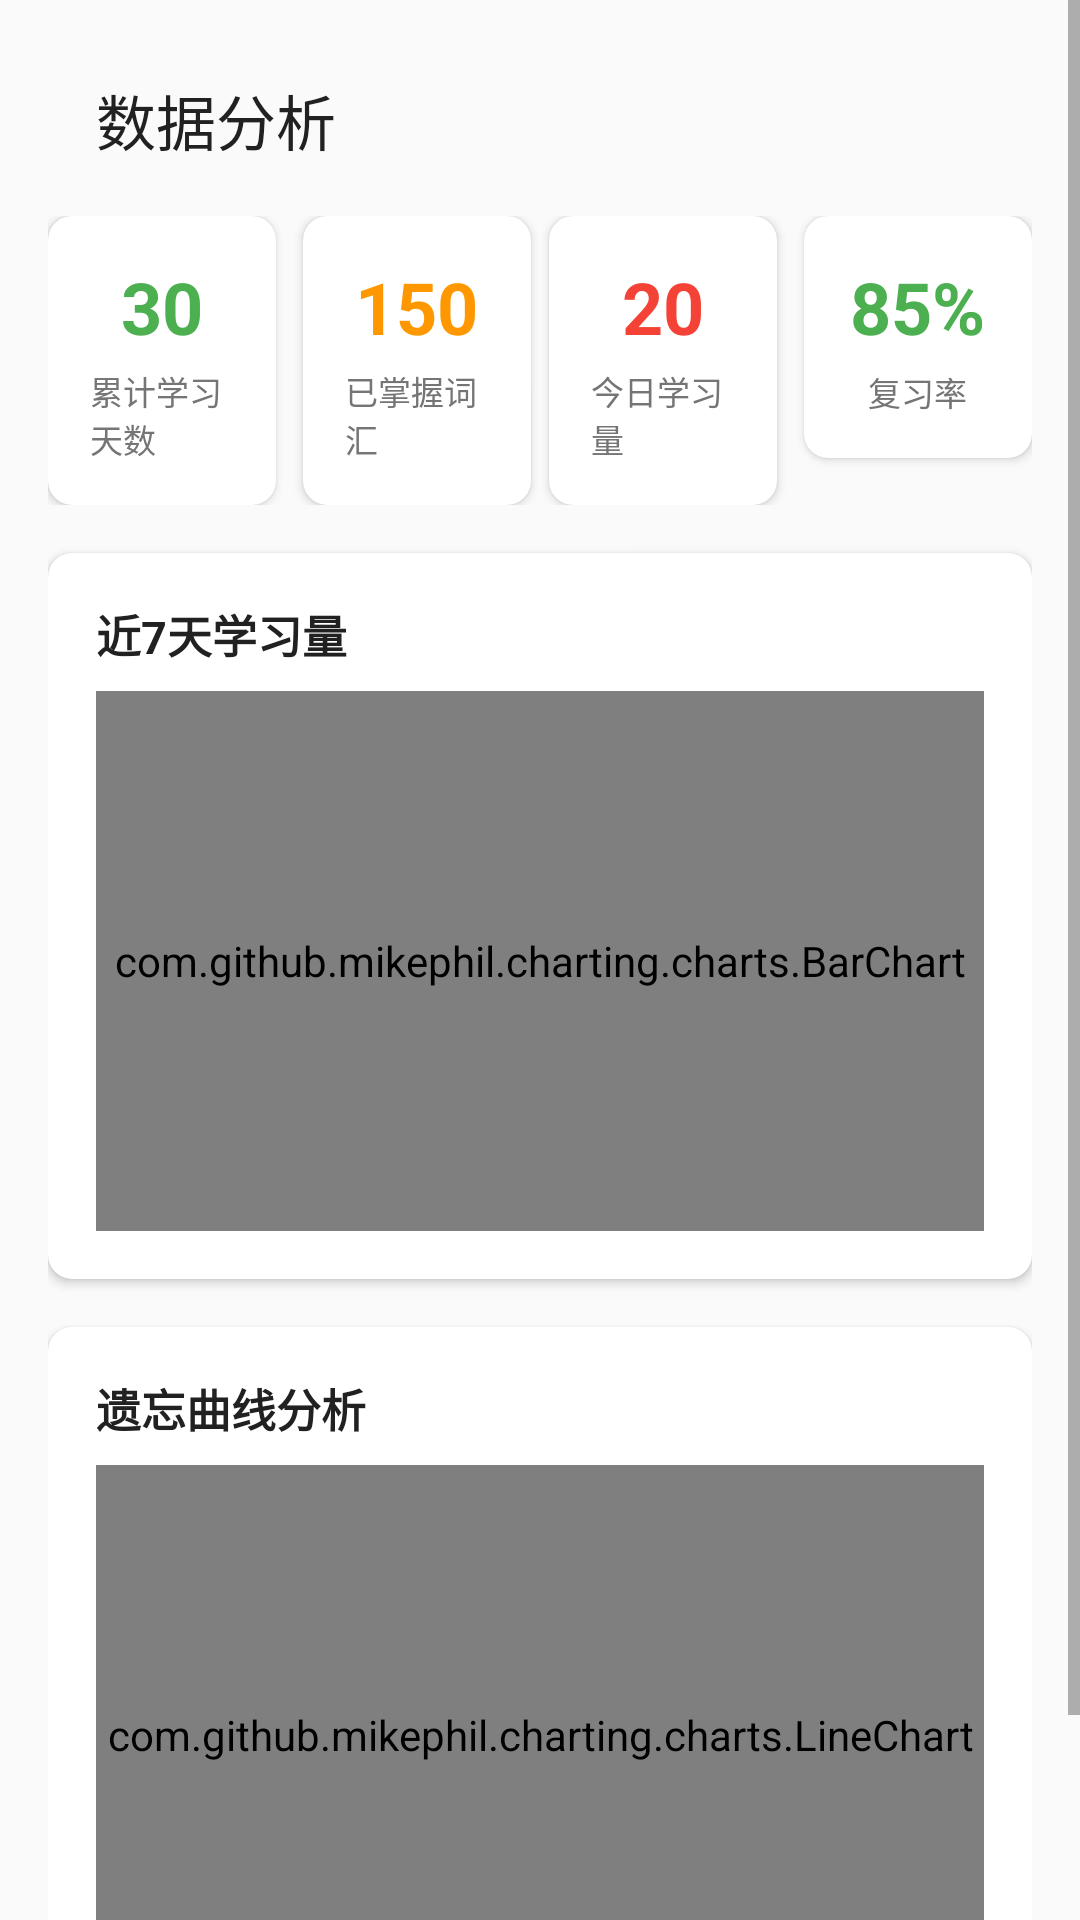

Write the Android layout XML for this screen, with the resource values it uses.
<!-- AndroidManifest.xml: application theme Theme.WordFlow -->
<!-- res/layout/fragment_analytics.xml -->
<?xml version="1.0" encoding="utf-8"?>
<ScrollView xmlns:android="http://schemas.android.com/apk/res/android"
    xmlns:app="http://schemas.android.com/apk/res-auto"
    android:layout_width="match_parent"
    android:layout_height="match_parent"
    android:background="@color/background"
    android:fillViewport="true">

    <LinearLayout
        android:layout_width="match_parent"
        android:layout_height="wrap_content"
        android:orientation="vertical"
        android:padding="@dimen/content_margin">

        <androidx.appcompat.widget.Toolbar
            android:id="@+id/toolbar"
            android:layout_width="match_parent"
            android:layout_height="@dimen/toolbar_height"
            android:background="@color/background"
            app:title="@string/analytics_title"
            app:titleTextColor="@color/text_primary"
            app:titleTextAppearance="@style/TextAppearance.AppCompat.Title" />

        <LinearLayout
            android:layout_width="match_parent"
            android:layout_height="wrap_content"
            android:layout_marginTop="8dp"
            android:orientation="horizontal">

            <com.google.android.material.card.MaterialCardView
                android:layout_width="0dp"
                android:layout_height="wrap_content"
                android:layout_marginEnd="6dp"
                android:layout_weight="1"
                app:cardCornerRadius="@dimen/card_corner_radius"
                app:cardElevation="@dimen/elevation_card">

                <LinearLayout
                    android:layout_width="match_parent"
                    android:layout_height="wrap_content"
                    android:gravity="center"
                    android:orientation="vertical"
                    android:padding="14dp">

                    <TextView
                        android:id="@+id/tv_days"
                        android:layout_width="wrap_content"
                        android:layout_height="wrap_content"
                        android:text="30"
                        android:textColor="@color/primary"
                        android:textSize="24sp"
                        android:textStyle="bold" />

                    <TextView
                        android:layout_width="wrap_content"
                        android:layout_height="wrap_content"
                        android:layout_marginTop="4dp"
                        android:text="@string/analytics_days"
                        android:textColor="@color/text_secondary"
                        android:textSize="11sp" />
                </LinearLayout>
            </com.google.android.material.card.MaterialCardView>

            <com.google.android.material.card.MaterialCardView
                android:layout_width="0dp"
                android:layout_height="wrap_content"
                android:layout_marginStart="3dp"
                android:layout_marginEnd="3dp"
                android:layout_weight="1"
                app:cardCornerRadius="@dimen/card_corner_radius"
                app:cardElevation="@dimen/elevation_card">

                <LinearLayout
                    android:layout_width="match_parent"
                    android:layout_height="wrap_content"
                    android:gravity="center"
                    android:orientation="vertical"
                    android:padding="14dp">

                    <TextView
                        android:id="@+id/tv_mastered"
                        android:layout_width="wrap_content"
                        android:layout_height="wrap_content"
                        android:text="150"
                        android:textColor="@color/accent"
                        android:textSize="24sp"
                        android:textStyle="bold" />

                    <TextView
                        android:layout_width="wrap_content"
                        android:layout_height="wrap_content"
                        android:layout_marginTop="4dp"
                        android:text="@string/analytics_mastered"
                        android:textColor="@color/text_secondary"
                        android:textSize="11sp" />
                </LinearLayout>
            </com.google.android.material.card.MaterialCardView>

            <com.google.android.material.card.MaterialCardView
                android:layout_width="0dp"
                android:layout_height="wrap_content"
                android:layout_marginStart="3dp"
                android:layout_marginEnd="3dp"
                android:layout_weight="1"
                app:cardCornerRadius="@dimen/card_corner_radius"
                app:cardElevation="@dimen/elevation_card">

                <LinearLayout
                    android:layout_width="match_parent"
                    android:layout_height="wrap_content"
                    android:gravity="center"
                    android:orientation="vertical"
                    android:padding="14dp">

                    <TextView
                        android:id="@+id/tv_today_count"
                        android:layout_width="wrap_content"
                        android:layout_height="wrap_content"
                        android:text="20"
                        android:textColor="@color/danger"
                        android:textSize="24sp"
                        android:textStyle="bold" />

                    <TextView
                        android:layout_width="wrap_content"
                        android:layout_height="wrap_content"
                        android:layout_marginTop="4dp"
                        android:text="@string/analytics_today"
                        android:textColor="@color/text_secondary"
                        android:textSize="11sp" />
                </LinearLayout>
            </com.google.android.material.card.MaterialCardView>

            <com.google.android.material.card.MaterialCardView
                android:layout_width="0dp"
                android:layout_height="wrap_content"
                android:layout_marginStart="6dp"
                android:layout_weight="1"
                app:cardCornerRadius="@dimen/card_corner_radius"
                app:cardElevation="@dimen/elevation_card">

                <LinearLayout
                    android:layout_width="match_parent"
                    android:layout_height="wrap_content"
                    android:gravity="center"
                    android:orientation="vertical"
                    android:padding="14dp">

                    <TextView
                        android:id="@+id/tv_review_rate"
                        android:layout_width="wrap_content"
                        android:layout_height="wrap_content"
                        android:text="85%"
                        android:textColor="@color/primary"
                        android:textSize="24sp"
                        android:textStyle="bold" />

                    <TextView
                        android:layout_width="wrap_content"
                        android:layout_height="wrap_content"
                        android:layout_marginTop="4dp"
                        android:text="@string/analytics_review_rate"
                        android:textColor="@color/text_secondary"
                        android:textSize="11sp" />
                </LinearLayout>
            </com.google.android.material.card.MaterialCardView>
        </LinearLayout>

        <com.google.android.material.card.MaterialCardView
            android:layout_width="match_parent"
            android:layout_height="wrap_content"
            android:layout_marginTop="@dimen/card_spacing"
            app:cardCornerRadius="@dimen/card_corner_radius"
            app:cardElevation="@dimen/elevation_card">

            <LinearLayout
                android:layout_width="match_parent"
                android:layout_height="wrap_content"
                android:orientation="vertical"
                android:padding="16dp">

                <TextView
                    android:layout_width="wrap_content"
                    android:layout_height="wrap_content"
                    android:text="@string/analytics_weekly_chart"
                    android:textColor="@color/text_primary"
                    android:textSize="15sp"
                    android:textStyle="bold" />

                <com.github.mikephil.charting.charts.BarChart
                    android:id="@+id/chart_weekly"
                    android:layout_width="match_parent"
                    android:layout_height="180dp"
                    android:layout_marginTop="8dp" />
            </LinearLayout>
        </com.google.android.material.card.MaterialCardView>

        <com.google.android.material.card.MaterialCardView
            android:layout_width="match_parent"
            android:layout_height="wrap_content"
            android:layout_marginTop="@dimen/card_spacing"
            android:layout_marginBottom="16dp"
            app:cardCornerRadius="@dimen/card_corner_radius"
            app:cardElevation="@dimen/elevation_card">

            <LinearLayout
                android:layout_width="match_parent"
                android:layout_height="wrap_content"
                android:orientation="vertical"
                android:padding="16dp">

                <TextView
                    android:layout_width="wrap_content"
                    android:layout_height="wrap_content"
                    android:text="@string/analytics_forgetting_curve"
                    android:textColor="@color/text_primary"
                    android:textSize="15sp"
                    android:textStyle="bold" />

                <com.github.mikephil.charting.charts.LineChart
                    android:id="@+id/chart_forgetting"
                    android:layout_width="match_parent"
                    android:layout_height="180dp"
                    android:layout_marginTop="8dp" />
            </LinearLayout>
        </com.google.android.material.card.MaterialCardView>
    </LinearLayout>
</ScrollView>
<!-- resources referenced by this layout -->
<resources>
  <color name="accent">#FF9800</color>
  <color name="background">#FAFAFA</color>
  <color name="danger">#F44336</color>
  <color name="primary">#4CAF50</color>
  <color name="text_primary">#212121</color>
  <color name="text_secondary">#757575</color>
  <dimen name="card_corner_radius">8dp</dimen>
  <dimen name="card_spacing">16dp</dimen>
  <dimen name="content_margin">16dp</dimen>
  <dimen name="elevation_card">2dp</dimen>
  <dimen name="toolbar_height">48dp</dimen>
  <string name="analytics_days">累计学习天数</string>
  <string name="analytics_forgetting_curve">遗忘曲线分析</string>
  <string name="analytics_mastered">已掌握词汇</string>
  <string name="analytics_review_rate">复习率</string>
  <string name="analytics_title">数据分析</string>
  <string name="analytics_today">今日学习量</string>
  <string name="analytics_weekly_chart">近7天学习量</string>
  <style name="Theme.WordFlow" parent="Theme.MaterialComponents.Light.NoActionBar">
          <item name="colorPrimary">@color/primary</item>
          <item name="colorPrimaryVariant">@color/primary_dark</item>
          <item name="colorOnPrimary">@color/white</item>
          <item name="colorSecondary">@color/accent</item>
          <item name="colorSecondaryVariant">@color/accent</item>
          <item name="colorOnSecondary">@color/white</item>
          <item name="android:colorBackground">@color/background</item>
          <item name="colorSurface">@color/surface</item>
          <item name="colorOnSurface">@color/text_primary</item>
          <item name="android:statusBarColor">@color/primary_dark</item>
          <item name="android:navigationBarColor">@color/white</item>
          <item name="android:windowLightStatusBar">false</item>
      </style>
  <color name="primary_dark">#388E3C</color>
  <color name="white">#FFFFFF</color>
  <color name="surface">#FFFFFF</color>
</resources>
